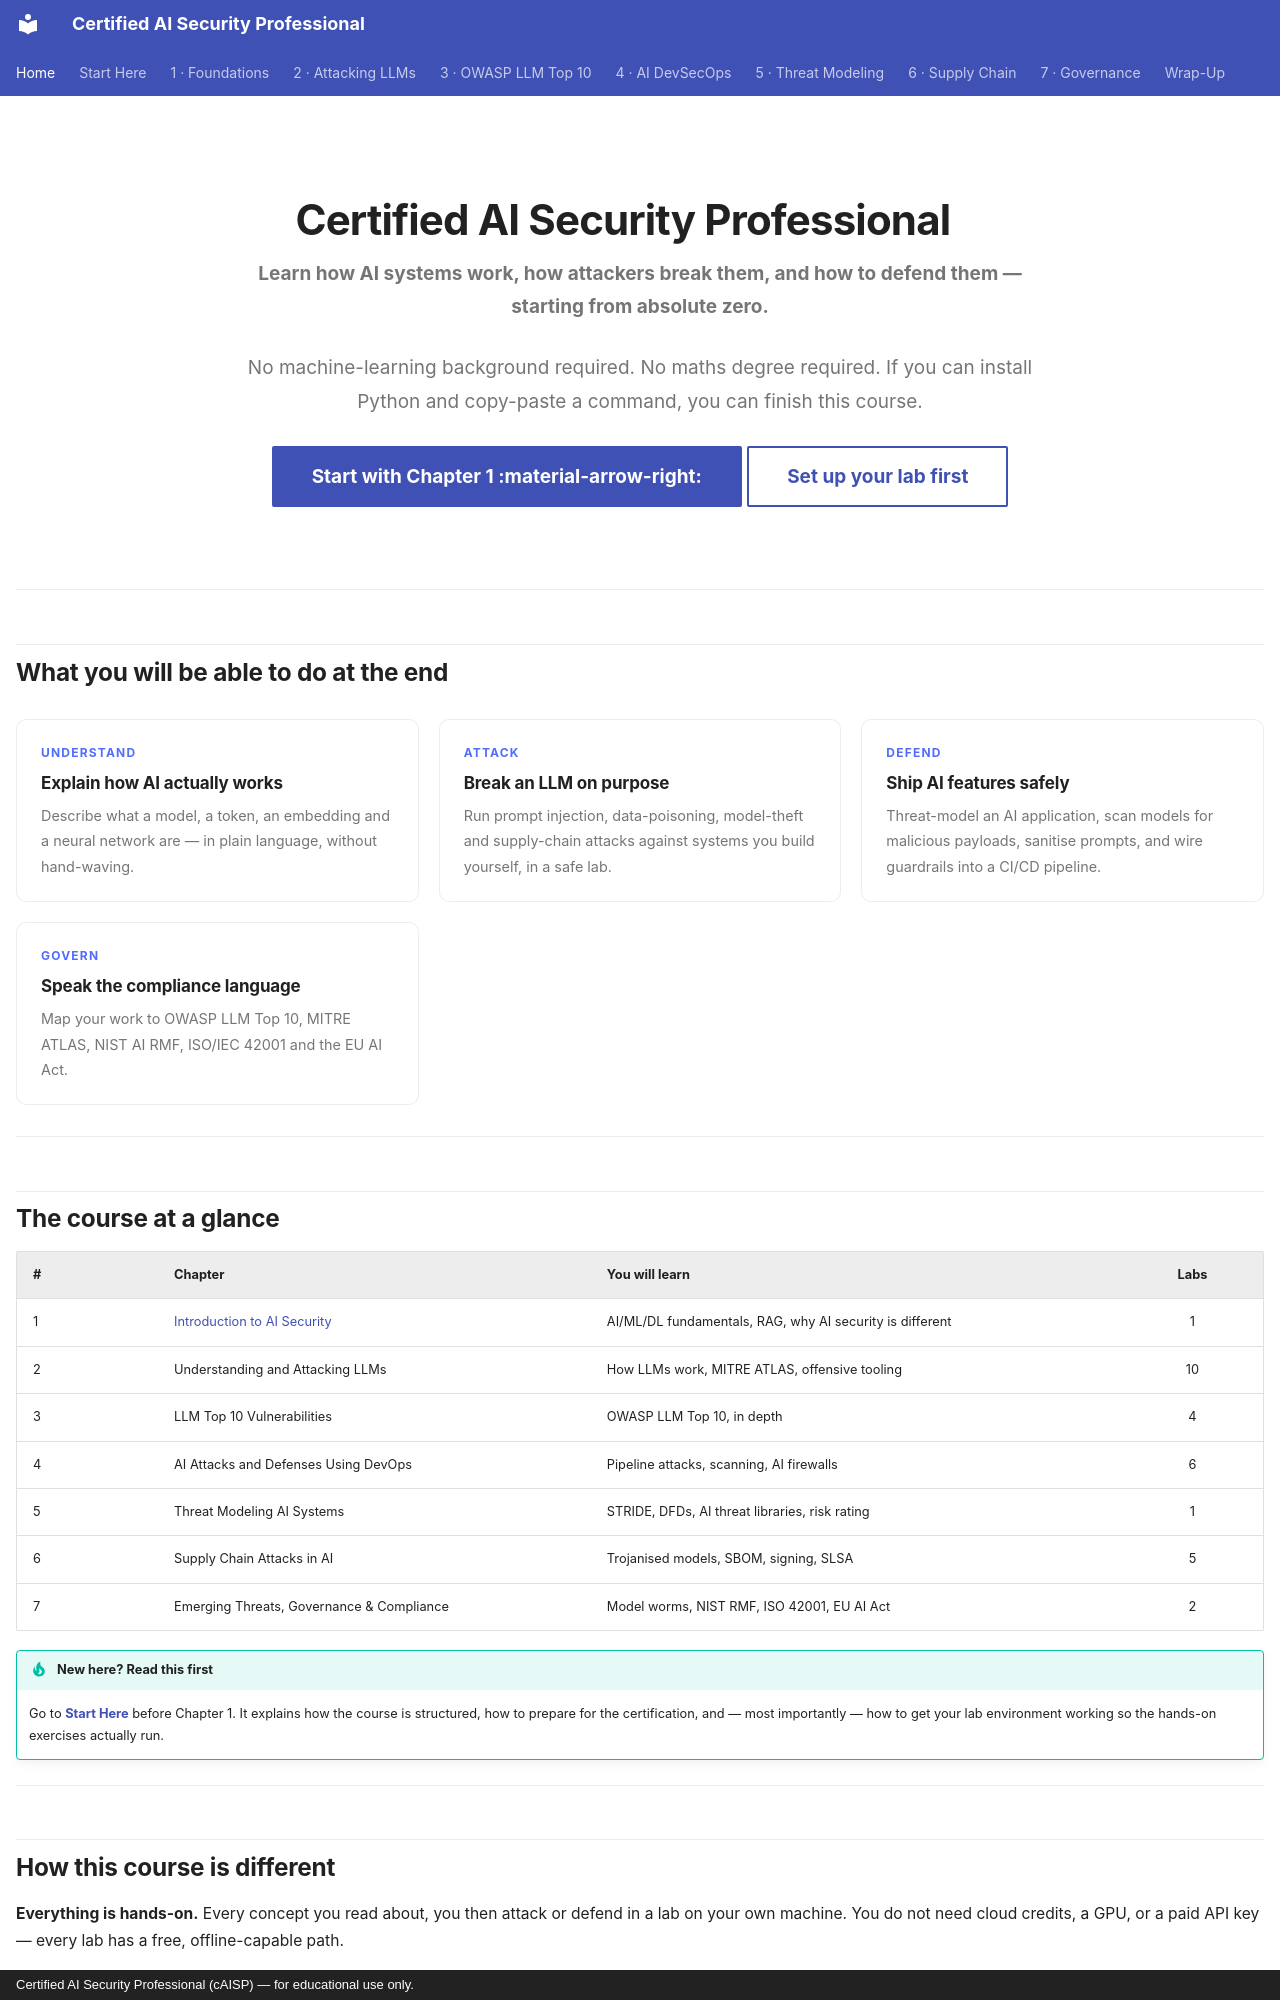

repository: def-SaYaN/Certified-AI-Security-Professional · page: index.html · generator: mkdocs · copyright: Certified AI Security Professional (cAISP) — for educational use only.

---
hide:
  - navigation
  - toc
---

<div class="caisp-hero" markdown>

# Certified AI Security Professional

**Learn how AI systems work, how attackers break them, and how to defend them — starting from absolute zero.**

No machine-learning background required. No maths degree required. If you can install
Python and copy-paste a command, you can finish this course.

[Start with Chapter 1 :material-arrow-right:](chapter-01/index.md){ .md-button .md-button--primary }
[Set up your lab first](start-here/lab-environment.md){ .md-button }

</div>

---

## What you will be able to do at the end

<div class="caisp-cards" markdown>

<div class="caisp-card" markdown>
<span class="caisp-kicker">Understand</span>
### Explain how AI actually works
Describe what a model, a token, an embedding and a neural network are — in plain
language, without hand-waving.
</div>

<div class="caisp-card" markdown>
<span class="caisp-kicker">Attack</span>
### Break an LLM on purpose
Run prompt injection, data-poisoning, model-theft and supply-chain attacks against
systems you build yourself, in a safe lab.
</div>

<div class="caisp-card" markdown>
<span class="caisp-kicker">Defend</span>
### Ship AI features safely
Threat-model an AI application, scan models for malicious payloads, sanitise prompts,
and wire guardrails into a CI/CD pipeline.
</div>

<div class="caisp-card" markdown>
<span class="caisp-kicker">Govern</span>
### Speak the compliance language
Map your work to OWASP LLM Top 10, MITRE ATLAS, NIST AI RMF, ISO/IEC 42001 and the
EU AI Act.
</div>

</div>

---

## The course at a glance

| # | Chapter | You will learn | Labs |
|---|---------|----------------|:----:|
| 1 | [Introduction to AI Security](chapter-01/index.md) | AI/ML/DL fundamentals, RAG, why AI security is different | 1 |
| 2 | Understanding and Attacking LLMs | How LLMs work, MITRE ATLAS, offensive tooling | 10 |
| 3 | LLM Top 10 Vulnerabilities | OWASP LLM Top 10, in depth | 4 |
| 4 | AI Attacks and Defenses Using DevOps | Pipeline attacks, scanning, AI firewalls | 6 |
| 5 | Threat Modeling AI Systems | STRIDE, DFDs, AI threat libraries, risk rating | 1 |
| 6 | Supply Chain Attacks in AI | Trojanised models, SBOM, signing, SLSA | 5 |
| 7 | Emerging Threats, Governance & Compliance | Model worms, NIST RMF, ISO 42001, EU AI Act | 2 |

!!! tip "New here? Read this first"
    Go to **[Start Here](start-here/index.md)** before Chapter 1. It explains how the
    course is structured, how to prepare for the certification, and — most importantly —
    how to get your lab environment working so the hands-on exercises actually run.

---
